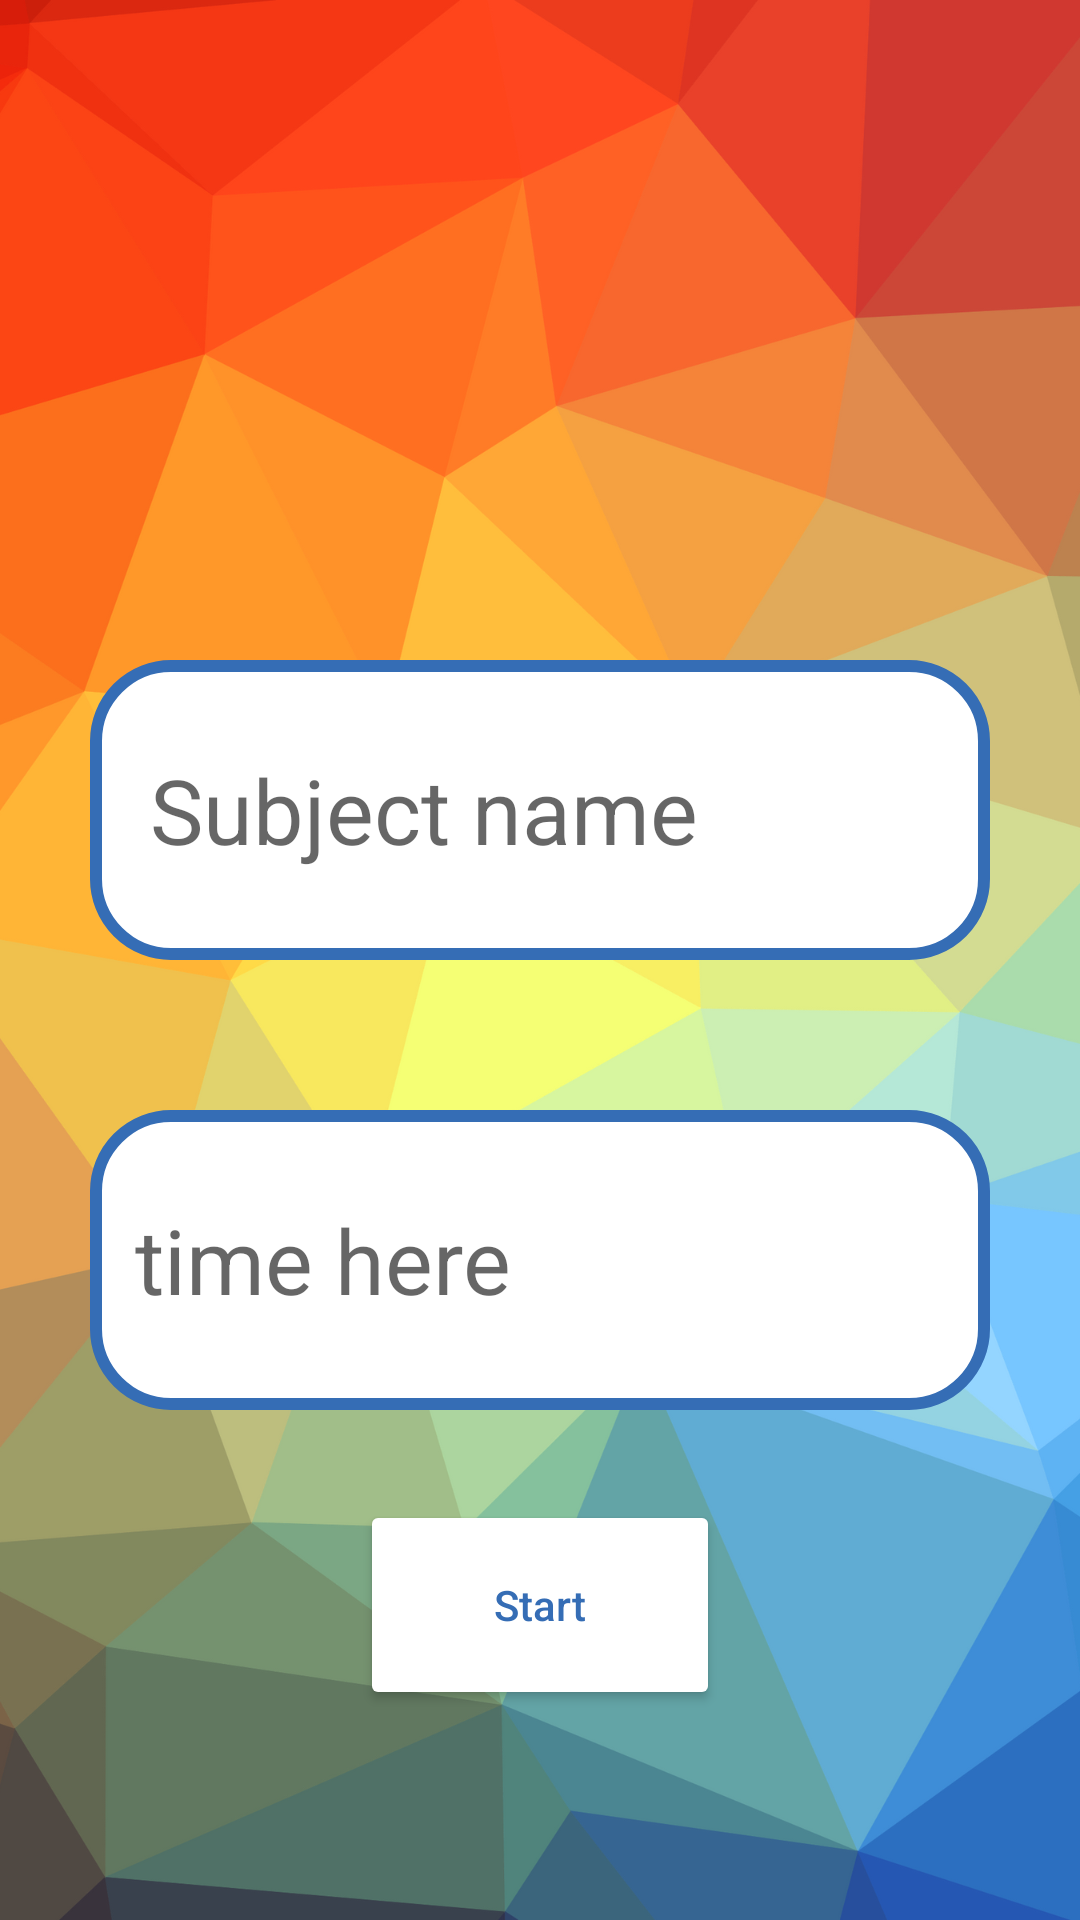

Layout XML and referenced resources for this Android screen:
<!-- AndroidManifest.xml: application theme Theme.STDS -->
<!-- res/layout/third_page.xml -->
<?xml version="1.0" encoding="utf-8"?>
<RelativeLayout xmlns:android="http://schemas.android.com/apk/res/android"
    xmlns:app="http://schemas.android.com/apk/res-auto"
    xmlns:tools="http://schemas.android.com/tools"
    android:layout_width="match_parent"
    android:layout_height="match_parent"
    tools:context=".third_page"
    android:background="@drawable/background"
    >
    <TextView
        android:id="@+id/counter"
        android:layout_width="wrap_content"
        android:layout_height="wrap_content"
        android:layout_centerHorizontal="true"
        android:layout_marginTop="170dp"
        android:textSize="70dp"
        />
    <EditText
        android:id="@+id/counter_sub"
        android:layout_width="300dp"
        android:layout_centerHorizontal="true"
        android:layout_marginTop="220dp"
        android:layout_height="wrap_content"
        android:background="@drawable/edittext_bkg"
        android:height="100dp"
        android:textSize="30dp"
        android:hint="Subject name"
        android:padding="20dp"
        />
    <EditText
        android:id="@+id/counter_text"
        android:layout_width="300dp"
        android:layout_centerHorizontal="true"
        android:layout_below="@+id/counter_sub"
        android:layout_height="100dp"
        android:background="@drawable/edittext_bkg"
        android:textSize="30dp"
        android:inputType="number"
        android:layout_marginTop="50dp"
        android:hint="time here"
        android:padding="15dp"
        />
    <Button
        android:id="@+id/counter_btn"
        android:layout_width="120dp"
        android:layout_height="70dp"
        android:layout_below="@+id/counter_text"
        android:layout_centerHorizontal="true"
        android:layout_marginTop="30dp"
        android:textAllCaps="false"
        android:text="Start"
        android:textColor="#356DB5"
        android:backgroundTint="@color/white"
    />
</RelativeLayout>
<!-- resources referenced by this layout -->
<resources>
  <!-- drawable background: png bitmap (drawable, 315047 bytes) -->
  <!-- drawable edittext_bkg (drawable) -->
  <?xml version="1.0" encoding="utf-8"?>
  <shape xmlns:android="http://schemas.android.com/apk/res/android"
      android:shape="rectangle">
  
      <stroke
          android:width="4dp"
          android:color="#356DB5"
          />
      <corners
          android:radius="25dp"/>
  <solid
      android:color="@color/white"/>
  </shape>
  <style name="Theme.STDS" parent="Theme.MaterialComponents.DayNight.DarkActionBar">
          
          <item name="colorPrimary">@color/purple_500</item>
          <item name="colorPrimaryVariant">@color/purple_700</item>
          <item name="colorOnPrimary">@color/white</item>
          
          <item name="colorSecondary">@color/teal_200</item>
          <item name="colorSecondaryVariant">@color/teal_700</item>
          <item name="colorOnSecondary">@color/black</item>
          
          <item name="android:statusBarColor">?attr/colorPrimaryVariant</item>
          
      </style>
  <!-- not gathered from this repository: default colours our renderer supplied (Android Studio template values) -->
  <color name="purple_500">#FF6200EE</color>
  <color name="purple_700">#FF3700B3</color>
  <color name="teal_200">#FF03DAC5</color>
  <color name="teal_700">#FF018786</color>
  <color name="black">#FF000000</color>
  <color name="white">#FFFFFFFF</color>
</resources>
